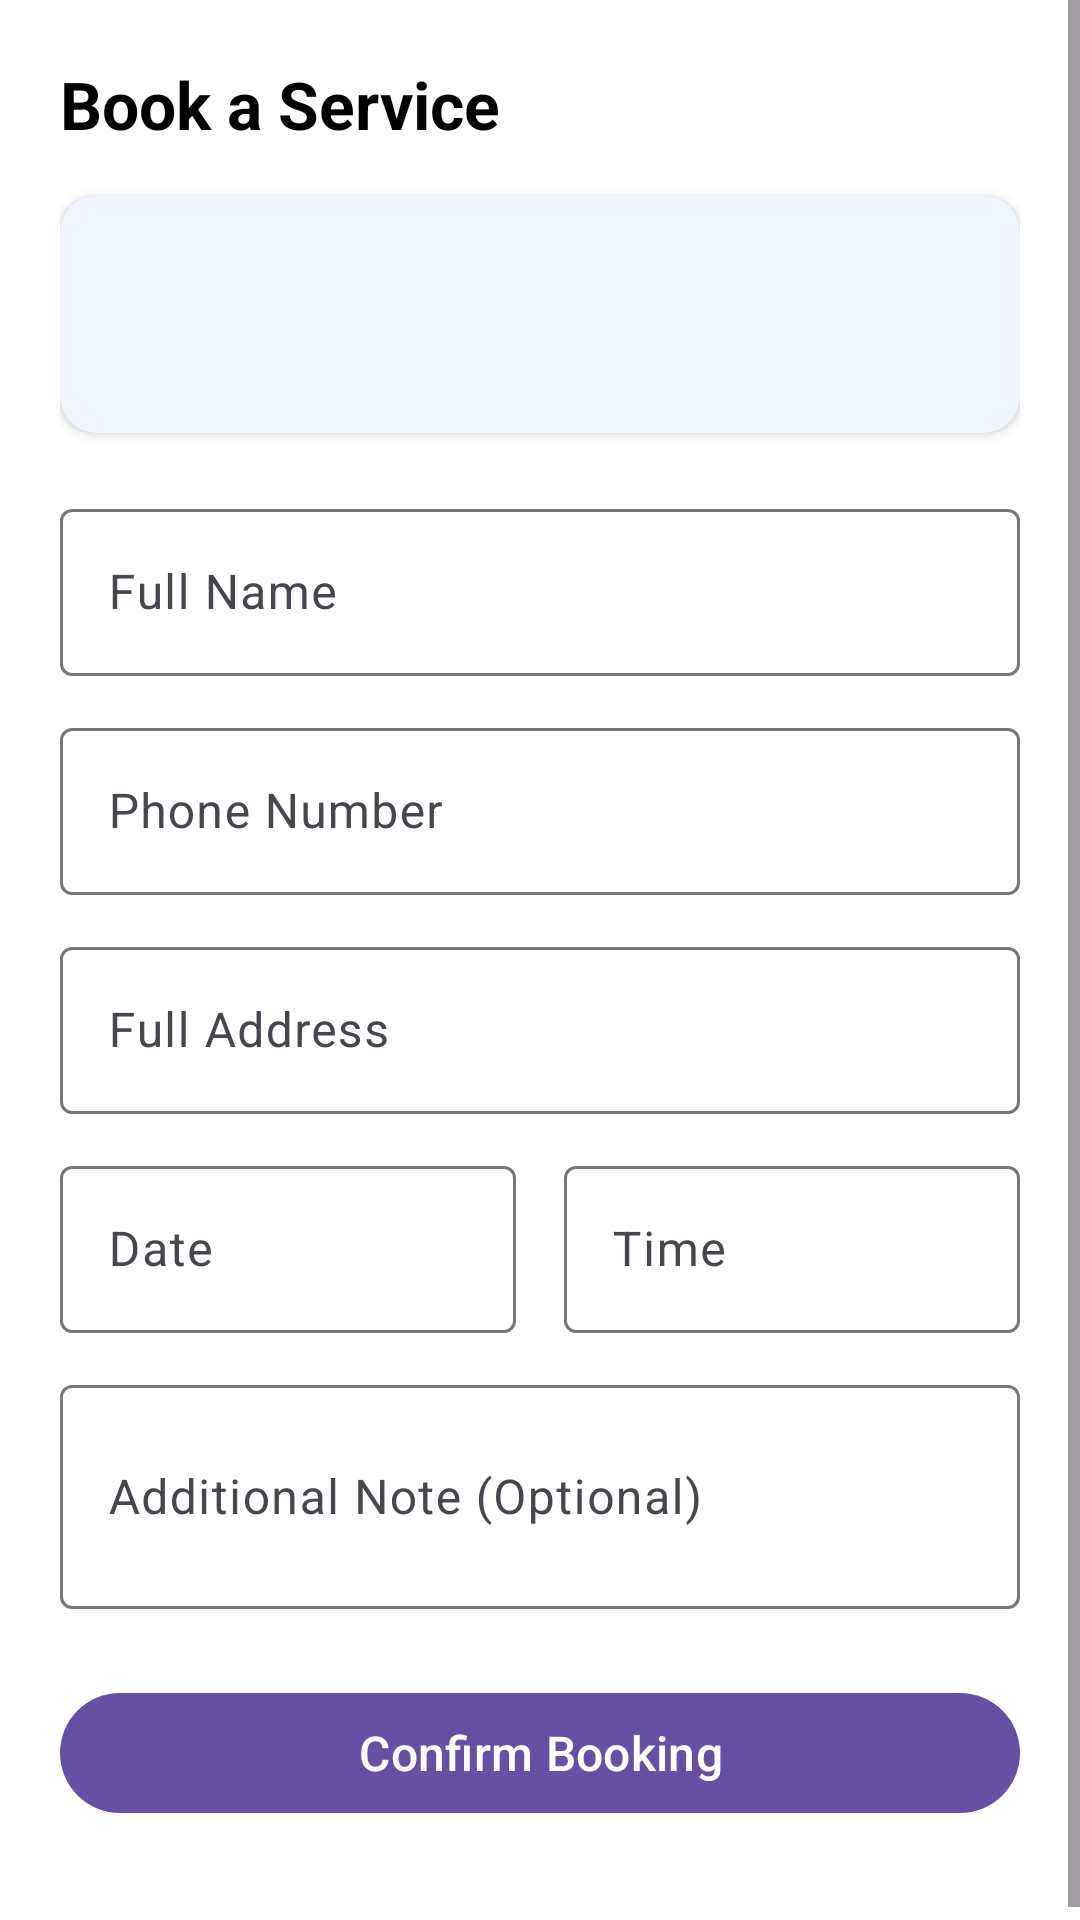

Write the Android layout XML for this screen, with the resource values it uses.
<!-- AndroidManifest.xml: application theme Theme.CleaningServiceApp -->
<!-- res/layout/activity_booking_form.xml -->
<?xml version="1.0" encoding="utf-8"?>
<ScrollView xmlns:android="http://schemas.android.com/apk/res/android"
    xmlns:app="http://schemas.android.com/apk/res-auto"
    xmlns:tools="http://schemas.android.com/tools"
    android:layout_width="match_parent"
    android:layout_height="match_parent"
    android:background="@android:color/white"
    android:fillViewport="true">

    <LinearLayout
        android:layout_width="match_parent"
        android:layout_height="wrap_content"
        android:orientation="vertical"
        android:padding="20dp">

        <TextView
            android:layout_width="wrap_content"
            android:layout_height="wrap_content"
            android:text="Book a Service"
            android:textSize="22sp"
            android:textStyle="bold"
            android:textColor="@android:color/black" />

        
        <androidx.cardview.widget.CardView
            android:layout_width="match_parent"
            android:layout_height="wrap_content"
            android:layout_marginTop="16dp"
            app:cardCornerRadius="12dp"
            app:cardElevation="2dp"
            app:cardBackgroundColor="#F0F4FF">

            <LinearLayout
                android:layout_width="match_parent"
                android:layout_height="wrap_content"
                android:orientation="vertical"
                android:padding="16dp">

                <TextView
                    android:id="@+id/selectedServiceNameTextView"
                    android:layout_width="match_parent"
                    android:layout_height="wrap_content"
                    android:textSize="17sp"
                    android:textStyle="bold"
                    android:textColor="@android:color/black"
                    tools:text="Home Cleaning"
                    xmlns:tools="http://schemas.android.com/tools" />

                <TextView
                    android:id="@+id/selectedServicePriceTextView"
                    android:layout_width="match_parent"
                    android:layout_height="wrap_content"
                    android:layout_marginTop="4dp"
                    android:textSize="15sp"
                    android:textColor="#2196F3"
                    tools:text="৳ 1200" />

            </LinearLayout>

        </androidx.cardview.widget.CardView>

        
        <com.google.android.material.textfield.TextInputLayout
            android:layout_width="match_parent"
            android:layout_height="wrap_content"
            android:layout_marginTop="20dp"
            android:hint="Full Name">

            <com.google.android.material.textfield.TextInputEditText
                android:id="@+id/bookingNameEditText"
                android:layout_width="match_parent"
                android:layout_height="wrap_content"
                android:inputType="textPersonName" />

        </com.google.android.material.textfield.TextInputLayout>

        
        <com.google.android.material.textfield.TextInputLayout
            android:layout_width="match_parent"
            android:layout_height="wrap_content"
            android:layout_marginTop="12dp"
            android:hint="Phone Number">

            <com.google.android.material.textfield.TextInputEditText
                android:id="@+id/bookingPhoneEditText"
                android:layout_width="match_parent"
                android:layout_height="wrap_content"
                android:inputType="phone" />

        </com.google.android.material.textfield.TextInputLayout>

        
        <com.google.android.material.textfield.TextInputLayout
            android:layout_width="match_parent"
            android:layout_height="wrap_content"
            android:layout_marginTop="12dp"
            android:hint="Full Address">

            <com.google.android.material.textfield.TextInputEditText
                android:id="@+id/bookingAddressEditText"
                android:layout_width="match_parent"
                android:layout_height="wrap_content"
                android:inputType="textPostalAddress"
                android:minLines="2" />

        </com.google.android.material.textfield.TextInputLayout>

        
        <LinearLayout
            android:layout_width="match_parent"
            android:layout_height="wrap_content"
            android:layout_marginTop="12dp"
            android:orientation="horizontal">

            <com.google.android.material.textfield.TextInputLayout
                android:layout_width="0dp"
                android:layout_height="wrap_content"
                android:layout_weight="1"
                android:layout_marginEnd="8dp"
                android:hint="Date">

                <com.google.android.material.textfield.TextInputEditText
                    android:id="@+id/bookingDateEditText"
                    android:layout_width="match_parent"
                    android:layout_height="wrap_content"
                    android:focusable="false"
                    android:clickable="true" />

            </com.google.android.material.textfield.TextInputLayout>

            <com.google.android.material.textfield.TextInputLayout
                android:layout_width="0dp"
                android:layout_height="wrap_content"
                android:layout_weight="1"
                android:layout_marginStart="8dp"
                android:hint="Time">

                <com.google.android.material.textfield.TextInputEditText
                    android:id="@+id/bookingTimeEditText"
                    android:layout_width="match_parent"
                    android:layout_height="wrap_content"
                    android:focusable="false"
                    android:clickable="true" />

            </com.google.android.material.textfield.TextInputLayout>

        </LinearLayout>

        
        <com.google.android.material.textfield.TextInputLayout
            android:layout_width="match_parent"
            android:layout_height="wrap_content"
            android:layout_marginTop="12dp"
            android:hint="Additional Note (Optional)">

            <com.google.android.material.textfield.TextInputEditText
                android:id="@+id/bookingNoteEditText"
                android:layout_width="match_parent"
                android:layout_height="wrap_content"
                android:inputType="textMultiLine"
                android:minLines="2" />

        </com.google.android.material.textfield.TextInputLayout>

        
        <com.google.android.material.button.MaterialButton
            android:id="@+id/confirmBookingButton"
            android:layout_width="match_parent"
            android:layout_height="wrap_content"
            android:layout_marginTop="24dp"
            android:layout_marginBottom="16dp"
            android:text="Confirm Booking"
            android:textSize="16sp" />

    </LinearLayout>

</ScrollView>
<!-- resources referenced by this layout -->
<resources>
  <style name="Theme.CleaningServiceApp" parent="Base.Theme.CleaningServiceApp" />
  <style name="Base.Theme.CleaningServiceApp" parent="Theme.Material3.DayNight.NoActionBar">
          
      </style>
</resources>
